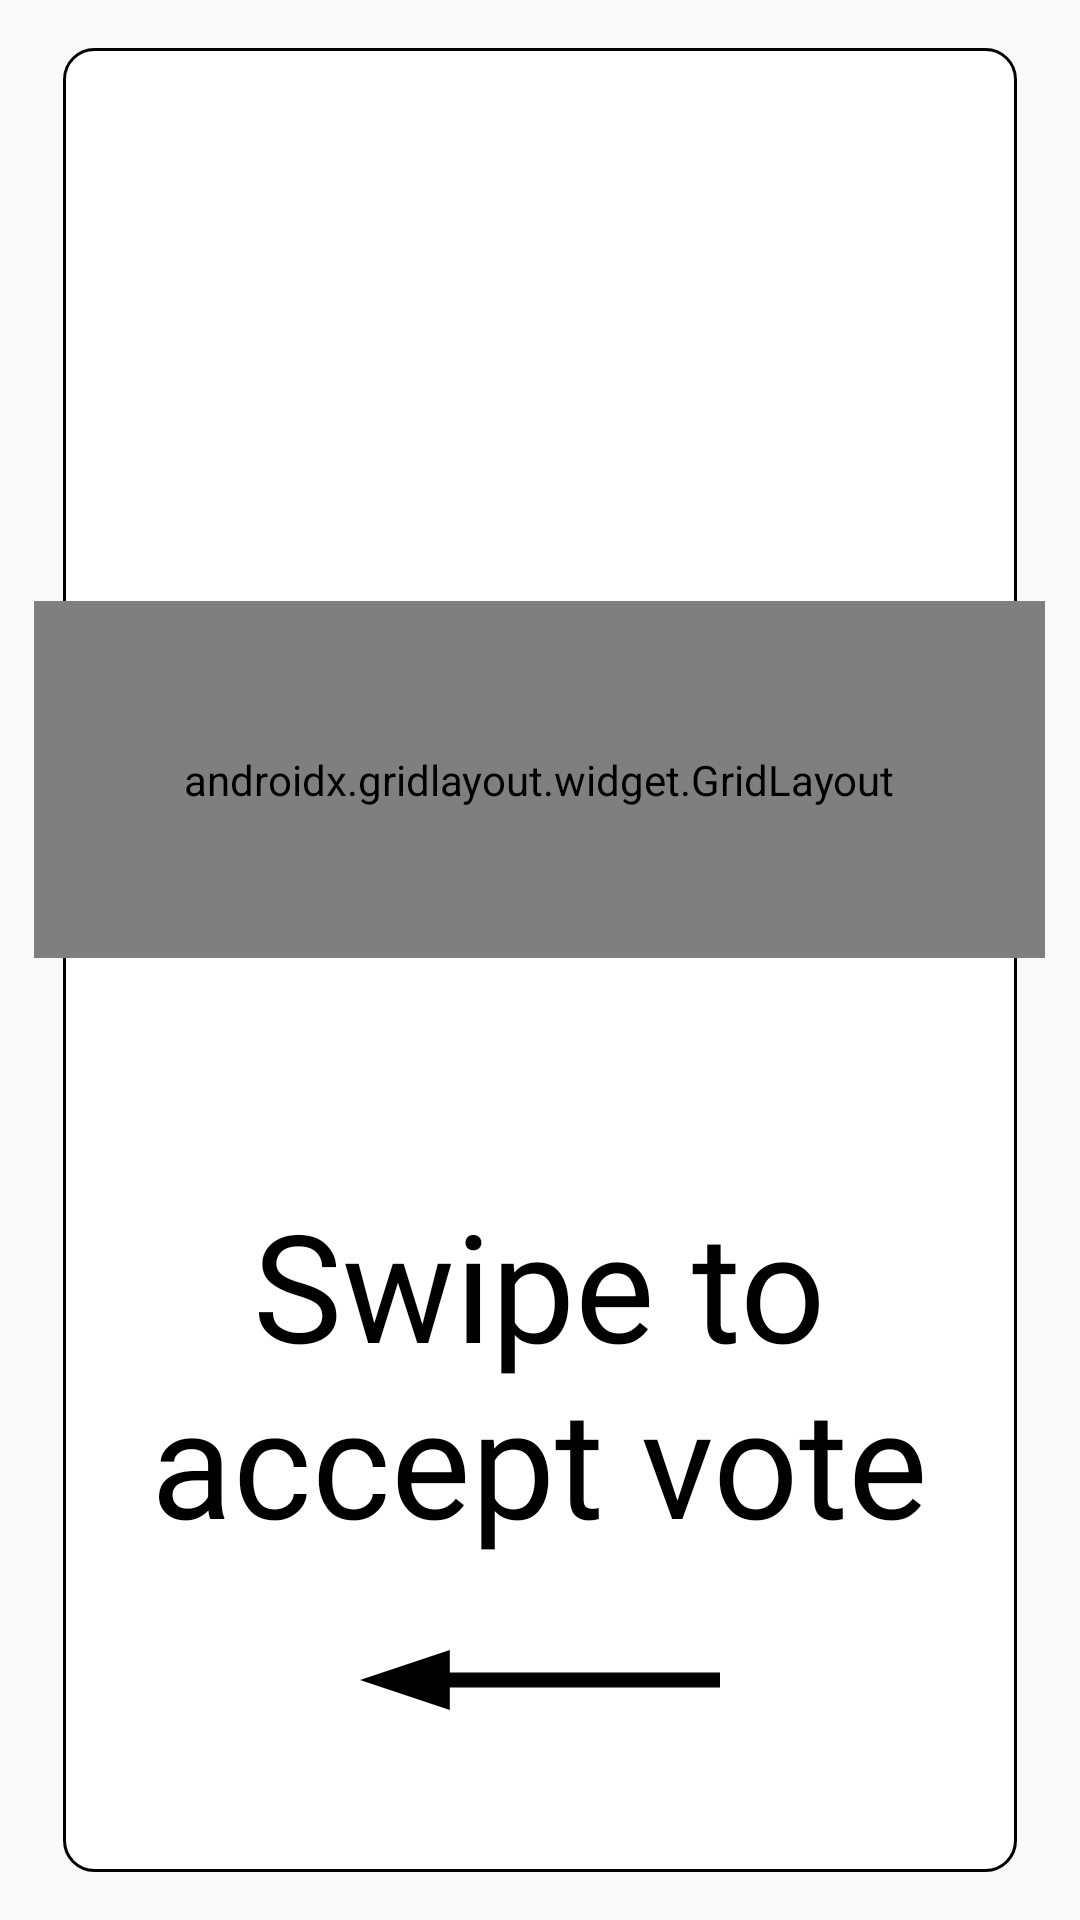

This screen was rendered from an Android layout file. Write that file and the resources it references.
<!-- AndroidManifest.xml: application theme AppTheme -->
<!-- res/layout/card_voting_back.xml -->
<?xml version="1.0" encoding="utf-8"?>
<layout>
    <FrameLayout xmlns:android="http://schemas.android.com/apk/res/android"
        android:layout_width="match_parent"
        android:layout_height="match_parent"
        android:orientation="vertical"
        android:id="@+id/card_voting_back_layout">

        <ImageView
            android:id="@+id/back_card_background"
            android:layout_width="350dp"
            android:layout_height="match_parent"
            android:padding="16dp"
            android:layout_gravity="center_horizontal"
            android:src="@drawable/card_shape"/>

        <TextView
            android:id="@+id/card_back_text"
            android:layout_width="wrap_content"
            android:layout_height="wrap_content"
            android:text="Swipe to&#10;accept vote"
            android:fontFamily="@font/stencil1935"
            android:textSize="50dp"
            android:textColor="@color/black"
            android:textAlignment="center"
            style="@style/Base.TextAppearance.AppCompat.Display1"
            android:layout_gravity="bottom|center"
            android:layout_marginBottom="120dp"/>

        <ImageView
            android:layout_width="190dp"
            android:layout_height="60dp"
            android:layout_gravity="bottom|center"
            android:layout_marginBottom="50dp"
            android:rotationY="180"
            android:src="@drawable/right_arrow" />

        <androidx.gridlayout.widget.GridLayout
            android:id="@+id/voting_grid_buttons_layout"
            android:layout_width="wrap_content"
            android:layout_height="wrap_content"
            android:layout_gravity="center"
            android:layout_marginBottom="60dp"
            android:padding="50dp">

        </androidx.gridlayout.widget.GridLayout>
    </FrameLayout>
</layout>
<!-- resources referenced by this layout -->
<resources>
  <color name="black">#000000</color>
  <!-- drawable card_shape (drawable) -->
  <?xml version="1.0" encoding="utf-8"?>
  <shape xmlns:android="http://schemas.android.com/apk/res/android"
      android:shape="rectangle">
  
      <solid
          android:color="@color/white"/>
      <padding android:left="5dp"
          android:top="4dp"
          android:right="4dp"
          android:bottom="4dp" />
      <stroke
          android:color="@color/black"
          android:width="1dp"/>
      <corners android:radius="10dp" />
  </shape>
  <!-- drawable right_arrow (drawable) -->
  <vector android:height="60dp" android:tint="#000000"
      android:viewportHeight="24" android:viewportWidth="24"
      android:width="180dp" xmlns:android="http://schemas.android.com/apk/res/android">
      <path android:fillColor="@android:color/white" android:pathData="M16.01,11H4v2h12.01v3L20,12l-3.99,-4z"/>
  </vector>
  <style name="AppTheme" parent="Theme.AppCompat.Light.NoActionBar">
          <item name="colorPrimary">@color/colorPrimary</item>
          <item name="colorPrimaryDark">@color/colorPrimaryDark</item>
          <item name="colorAccent">@color/colorAccent</item>
      </style>
  <color name="white">#FFFFFF</color>
  <color name="colorPrimary">#6200EE</color>
  <color name="colorPrimaryDark">#3700B3</color>
  <color name="colorAccent">#03DAC5</color>
</resources>
